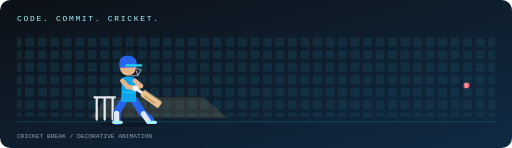
t = 0.00 s
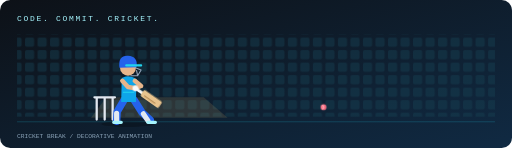
t = 0.86 s
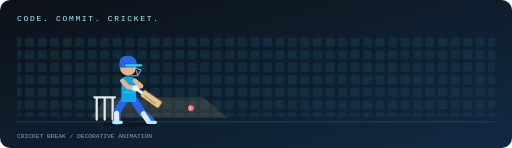
t = 1.70 s
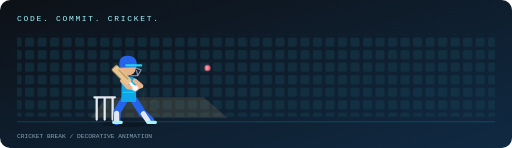
t = 2.50 s
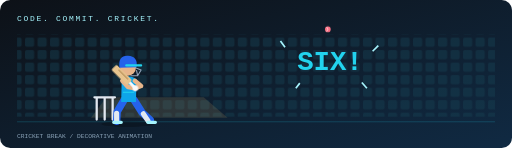
t = 3.38 s
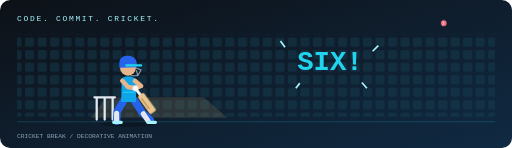
t = 4.13 s

The animated SVG that drew these frames (rendered in a browser with its animation timeline set to each time). Animation: 4 CSS @keyframes rules; one cycle of 5.00 s, repeats indefinitely.

<svg xmlns="http://www.w3.org/2000/svg" width="900" height="260" viewBox="0 0 900 260" role="img" aria-labelledby="title desc">
<title id="title">Numan's cricket break — hit for six</title>
<desc id="desc">A looping illustration of a cricketer playing a lofted shot. The decorative backdrop is not GitHub contribution data.</desc>
<defs>
<linearGradient id="bg" x2="1" y2="1"><stop stop-color="#0d1117"/><stop offset="1" stop-color="#102a43"/></linearGradient>
<pattern id="tiles" width="22" height="22" patternUnits="userSpaceOnUse"><rect width="16" height="16" rx="3" fill="#164052" opacity=".45"/></pattern>
</defs>
<style>
.bat{transform-origin:238px 155px;animation:shot 5s infinite}
.ball{animation:delivery 5s linear infinite}
.six{animation:celebrate 5s infinite}
.spark{animation:flash 5s infinite}
@keyframes shot{0%,34%{transform:rotate(-55deg)}40%{transform:rotate(-15deg)}50%,70%{transform:rotate(135deg)}90%,100%{transform:rotate(-55deg)}}
@keyframes delivery{0%{transform:translate(820px,150px);opacity:1}23%{transform:translate(485px,201px);opacity:1}40%{transform:translate(254px,184px);opacity:1}55%{transform:translate(420px,87px);opacity:1}75%{transform:translate(670px,30px);opacity:1}87%{transform:translate(846px,47px);opacity:1}90%,100%{transform:translate(895px,58px);opacity:0}}
@keyframes celebrate{0%,53%,93%,100%{opacity:0;transform:translateY(6px)}60%,85%{opacity:1;transform:translateY(0)}}
@keyframes flash{0%,39%,52%,100%{opacity:0}42%,46%{opacity:1}}
@media(prefers-reduced-motion:reduce){.bat,.ball,.six,.spark{animation:none}.ball{transform:translate(530px,80px)}.six{opacity:1}.spark{opacity:0}}
</style>
<rect width="900" height="260" rx="18" fill="url(#bg)"/>
<text x="30" y="36" fill="#a5f3fc" font-family="monospace" font-size="14" letter-spacing="3">CODE. COMMIT. CRICKET.</text>
<rect x="30" y="60" width="840" height="145" fill="url(#tiles)"/>
<path d="M30 214H870" stroke="#22d3ee" opacity=".35"/>
<path d="M160 207L400 207L358 171L187 171Z" fill="#b69a67" opacity=".18"/>
<path d="M170 210V173M184 210V173M198 210V173M166 171H202" fill="none" stroke="#e2e8f0" stroke-width="4" stroke-linecap="round"/>
<ellipse cx="225" cy="218" rx="47" ry="5" fill="#000" opacity=".25"/>
<g stroke-linecap="round" stroke-linejoin="round">
<path d="M218 176L206 196L205 213M236 176L250 198L264 211" stroke="#2563eb" stroke-width="13" fill="none"/>
<path d="M205 199V212M252 200L260 212" stroke="#e2e8f0" stroke-width="9"/>
<path d="M200 215H213M260 215H273" stroke="#a5f3fc" stroke-width="6"/>
<path d="M214 137Q226 130 240 139L239 179H213Z" fill="#0ea5e9"/>
<path d="M215 142L225 153L238 155" stroke="#e7b58b" stroke-width="8" fill="none"/>
<path d="M237 142L248 151L238 155" stroke="#e7b58b" stroke-width="8" fill="none"/>
<circle cx="225" cy="119" r="14" fill="#e7b58b"/>
<path d="M210 119Q207 97 225 98Q243 99 240 118Z" fill="#2563eb"/>
<path d="M222 115H248" stroke="#22d3ee" stroke-width="4"/>
<path d="M238 119L248 123L242 133H230M240 124L242 133" fill="none" stroke="#94a3b8" stroke-width="2"/>
<path d="M217 162H235" stroke="#22d3ee" stroke-width="2"/>
<g class="bat"><path d="M238 155V170" stroke="#f8fafc" stroke-width="5"/><rect x="232" y="169" width="13" height="39" rx="3" fill="#e8c48e"/><path d="M236 176V198" stroke="#b48b55" stroke-width="2"/></g>
<circle cx="238" cy="155" r="5" fill="#f8fafc"/>
</g>
<g class="ball"><circle r="5" fill="#fb7185"/><path d="M-2-4Q2 0-2 4" stroke="#fff" stroke-width="1" fill="none"/></g>
<g class="spark" stroke="#fef08a" stroke-width="2"><path d="M263 181L275 173M262 191L276 196M251 174L253 161"/></g>
<g class="six"><text x="580" y="123" fill="#22d3ee" font-family="monospace" font-size="48" font-weight="700" text-anchor="middle">SIX!</text><path d="M501 83L493 72M655 90L665 80M527 146L520 155M636 145L645 155" stroke="#a5f3fc" stroke-width="3"/></g>
<text x="30" y="243" fill="#8ba3b8" font-family="monospace" font-size="11">CRICKET BREAK / DECORATIVE ANIMATION</text>
</svg>
